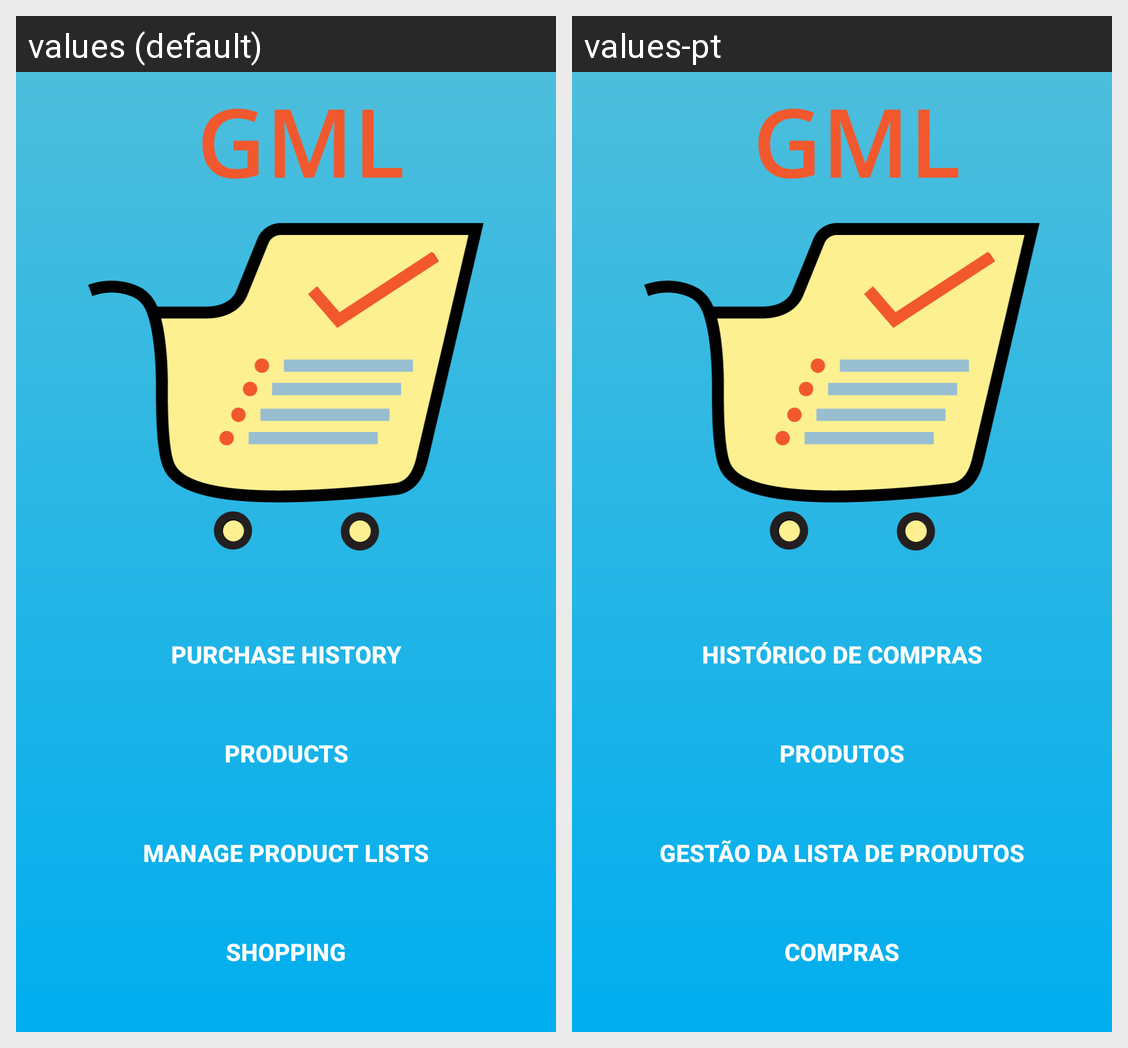

This grid shows one Android layout under two languages. Give, for every string resource on the screen, its name, the default text and each shown locale's text.
Android screen res/layout/activity_main.xml rendered under 2 locales, left to right: values (default), values-pt. Device: Nexus 5 (rendered at 1080×1920; each locale shown at half size, 540×960, under a caption strip naming it); theme Theme.AppCompat.Light.NoActionBar.
Strings drawn on this screen, with the default value and each locale's value (text and hints the layout hard-codes, and strings that could not be matched under every locale, appear in the picture but are not listed):

purchase_history_btn_txt
  values: Purchase History
  values-pt: Histórico de Compras

products_btn_txt
  values: Products
  values-pt: Produtos

manage_product_lists
  values: Manage Product Lists
  values-pt: Gestão da Lista de Produtos

manage_shopping_lists
  values: Shopping
  values-pt: Compras
